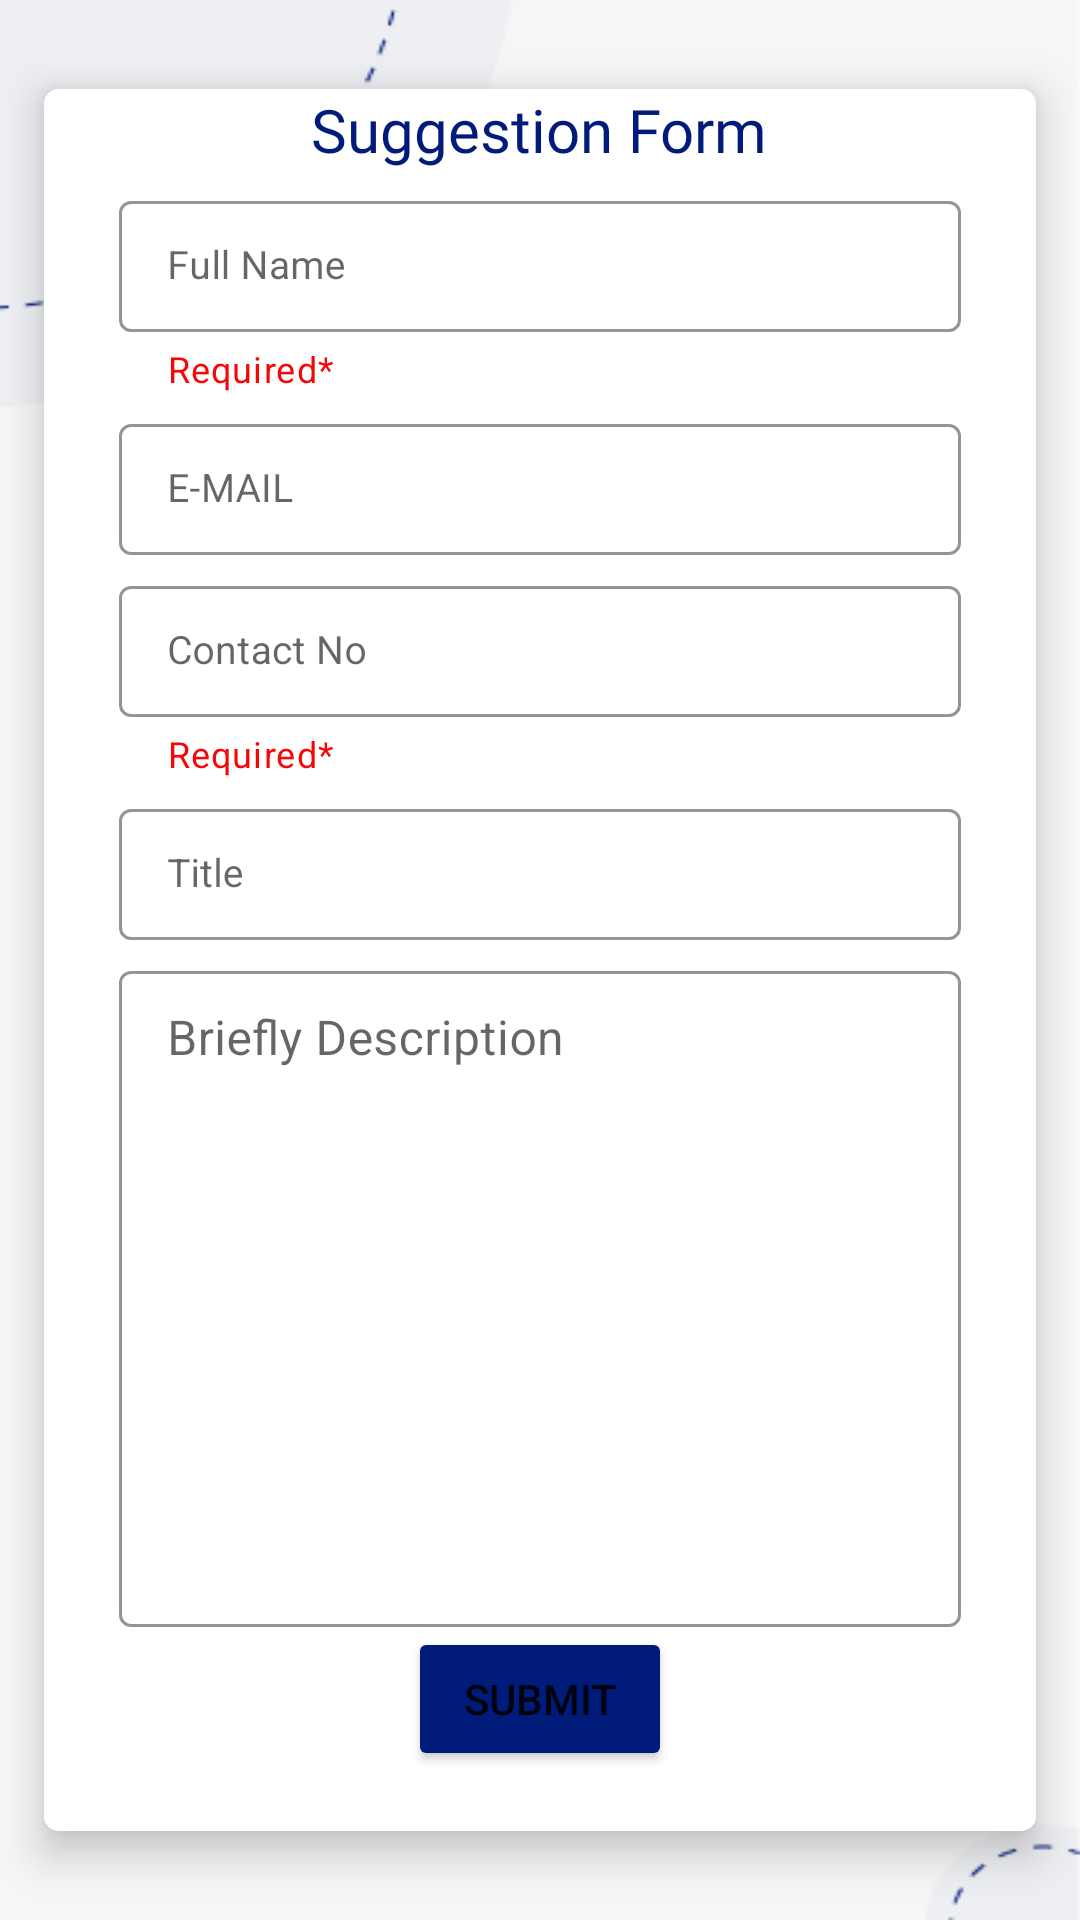

Here is an Android app screen rendered from its layout file. Give the layout XML and the strings, colors and styles it references.
<!-- AndroidManifest.xml: application theme Theme.FYP -->
<!-- res/layout/activity_suggestion_form.xml -->
<?xml version="1.0" encoding="utf-8"?>
<ScrollView xmlns:android="http://schemas.android.com/apk/res/android"
    xmlns:app="http://schemas.android.com/apk/res-auto"
    xmlns:tools="http://schemas.android.com/tools"
    android:layout_width="match_parent"
    android:layout_height="match_parent"
    tools:context=".SuggestionForm"
    android:background="@drawable/backgr">

    <androidx.cardview.widget.CardView
        android:layout_width="match_parent"
        android:layout_height="wrap_content"
        android:layout_gravity="center"
        android:layout_marginStart="5dp"
        android:layout_marginEnd="5dp"
        app:cardCornerRadius="5dp"
        app:cardElevation="8dp"
        app:cardUseCompatPadding="true">

        <LinearLayout
            android:layout_width="match_parent"
            android:layout_height="wrap_content"
            android:layout_gravity="center"
            android:orientation="vertical">

            <RelativeLayout
                android:layout_width="match_parent"
                android:layout_height="wrap_content"
                android:background="@color/white">

                <TextView
                    android:id="@+id/Complaint"
                    android:layout_width="wrap_content"
                    android:layout_height="wrap_content"
                    android:layout_centerInParent="true"
                    android:fontFamily="@font/poppins_medium"
                    android:text="Suggestion Form"
                    android:textColor="@color/colorPrimary"
                    android:textSize="20dp" />
            </RelativeLayout>

            <LinearLayout
                android:id="@+id/logInLayout"
                android:layout_width="match_parent"
                android:layout_height="wrap_content"
                android:layout_gravity="center"
                android:background="@color/white"
                android:gravity="center"
                android:orientation="vertical"
                android:paddingLeft="20dp"
                android:paddingRight="20dp"
                android:paddingBottom="20dp">

                <com.google.android.material.textfield.TextInputLayout
                    style="@style/Widget.MaterialComponents.TextInputLayout.OutlinedBox.Dense"
                    android:layout_width="match_parent"
                    android:layout_height="wrap_content"
                    android:layout_marginLeft="5dp"
                    android:layout_marginTop="5dp"
                    android:layout_marginRight="5dp"
                    android:hint="Full Name"
                    app:boxStrokeColor="@color/colorPrimary"
                    app:boxStrokeWidth="1dp"
                    app:helperText="Required*"
                    app:helperTextTextColor="@color/red"
                    app:hintTextColor="@color/colorPrimary">

                    <com.google.android.material.textfield.TextInputEditText
                        android:id="@+id/sd_name"
                        android:layout_width="match_parent"
                        android:layout_height="wrap_content"
                        android:ems="10"
                        android:inputType="text"
                        android:textColor="@color/colorPrimary"
                        android:textSize="13sp"
                        android:textStyle="normal" />
                </com.google.android.material.textfield.TextInputLayout>

                <com.google.android.material.textfield.TextInputLayout
                    style="@style/Widget.MaterialComponents.TextInputLayout.OutlinedBox.Dense"
                    android:layout_width="match_parent"
                    android:layout_height="wrap_content"
                    android:layout_marginLeft="5dp"
                    android:layout_marginTop="5dp"
                    android:layout_marginRight="5dp"
                    android:hint="E-MAIL"
                    app:boxStrokeColor="#4E4A4A"
                    app:boxStrokeWidth="1dp"
                    app:hintTextColor="#4E4A4A">

                    <com.google.android.material.textfield.TextInputEditText
                        android:id="@+id/sd_email"
                        android:layout_width="match_parent"
                        android:layout_height="wrap_content"
                        android:ems="10"
                        android:inputType="textEmailAddress"
                        android:textColor="@color/colorPrimary"
                        android:textSize="13sp"
                        android:textStyle="normal" />
                </com.google.android.material.textfield.TextInputLayout>

                <com.google.android.material.textfield.TextInputLayout
                    style="@style/Widget.MaterialComponents.TextInputLayout.OutlinedBox.Dense"
                    android:layout_width="match_parent"
                    android:layout_height="wrap_content"
                    android:layout_marginLeft="5dp"
                    android:layout_marginTop="5dp"
                    android:layout_marginRight="5dp"
                    android:hint="Contact No"
                    app:boxStrokeColor="@color/colorPrimary"
                    app:boxStrokeWidth="1dp"
                    app:helperText="Required*"
                    app:helperTextTextColor="@color/red"
                    app:hintTextColor="#4E4A4A">

                    <com.google.android.material.textfield.TextInputEditText
                        android:id="@+id/ed_contact"
                        android:layout_width="match_parent"
                        android:layout_height="wrap_content"
                        android:ems="10"
                        android:inputType="number"
                        android:textColor="@color/colorPrimary"
                        android:textSize="13sp"
                        android:textStyle="normal" />
                </com.google.android.material.textfield.TextInputLayout>

                <com.google.android.material.textfield.TextInputLayout
                    android:id="@+id/stdtitle"
                    style="@style/Widget.MaterialComponents.TextInputLayout.OutlinedBox.Dense"
                    android:layout_width="match_parent"
                    android:layout_height="wrap_content"
                    android:layout_marginLeft="5dp"
                    android:layout_marginTop="5dp"
                    android:layout_marginRight="5dp"
                    android:hint="Title"
                    app:boxStrokeColor="#4E4A4A"
                    app:boxStrokeWidth="1dp"
                    app:hintTextColor="#4E4A4A">

                    <com.google.android.material.textfield.TextInputEditText
                        android:id="@+id/secTitle"
                        android:layout_width="match_parent"
                        android:layout_height="wrap_content"
                        android:ems="10"
                        android:inputType="text"
                        android:textColor="@color/colorPrimary"
                        android:textSize="13sp"
                        android:textStyle="normal" />
                </com.google.android.material.textfield.TextInputLayout>

                <com.google.android.material.textfield.TextInputLayout
                    style="@style/Widget.MaterialComponents.TextInputLayout.OutlinedBox.Dense"
                    android:layout_width="match_parent"
                    android:layout_height="wrap_content"
                    android:layout_marginLeft="5dp"
                    android:layout_marginTop="5dp"
                    android:layout_marginRight="5dp"
                    android:background="@color/white"
                    android:hint="Briefly Description"
                    app:boxStrokeColor="#4E4A4A"
                    app:boxStrokeWidth="1dp"
                    app:hintTextColor="#4E4A4A">

                    <com.google.android.material.textfield.TextInputEditText
                        android:id="@+id/sd_dec"
                        android:layout_width="match_parent"
                        android:layout_height="wrap_content"
                        android:gravity="top"
                        android:inputType=""
                        android:lines="10"
                        android:overScrollMode="always"
                        android:scrollbarStyle="insideInset"
                        android:scrollbars="vertical"
                        android:scrollHorizontally="false" />


                </com.google.android.material.textfield.TextInputLayout>

                <Button
                    android:id="@+id/btnSubmit"
                    android:layout_width="wrap_content"
                    android:layout_height="wrap_content"
                    android:layout_gravity="center"
                    android:backgroundTint="@color/colorPrimary"
                    android:gravity="center"
                    android:text="Submit"
                    android:textAllCaps="true" />


            </LinearLayout>

        </LinearLayout>
    </androidx.cardview.widget.CardView>

</ScrollView>
<!-- resources referenced by this layout -->
<resources>
  <color name="colorPrimary">#FF011B7A</color>
  <color name="red">#F60606</color>
  
      //onboarding colors
  <color name="white">#FFFFFFFF</color>
  <!-- drawable backgr: jpg bitmap (drawable, 5427 bytes) -->
  <style name="Theme.FYP" parent="Theme.MaterialComponents.Light.NoActionBar">
          
          <item name="colorPrimary">@color/teal_200</item>
          <item name="colorPrimaryVariant">@color/white</item>
          <item name="colorOnPrimary">@color/white</item>
          
          <item name="colorSecondary">@color/teal_200</item>
          <item name="colorSecondaryVariant">@color/teal_700</item>
          <item name="colorOnSecondary">@color/black</item>
          
          <item name="android:statusBarColor">?attr/colorPrimaryVariant</item>
          
      </style>
  <color name="teal_200">#FF011B7A</color>
  <color name="teal_700">#FF018786</color>
  <color name="black">#FF000000</color>
</resources>
